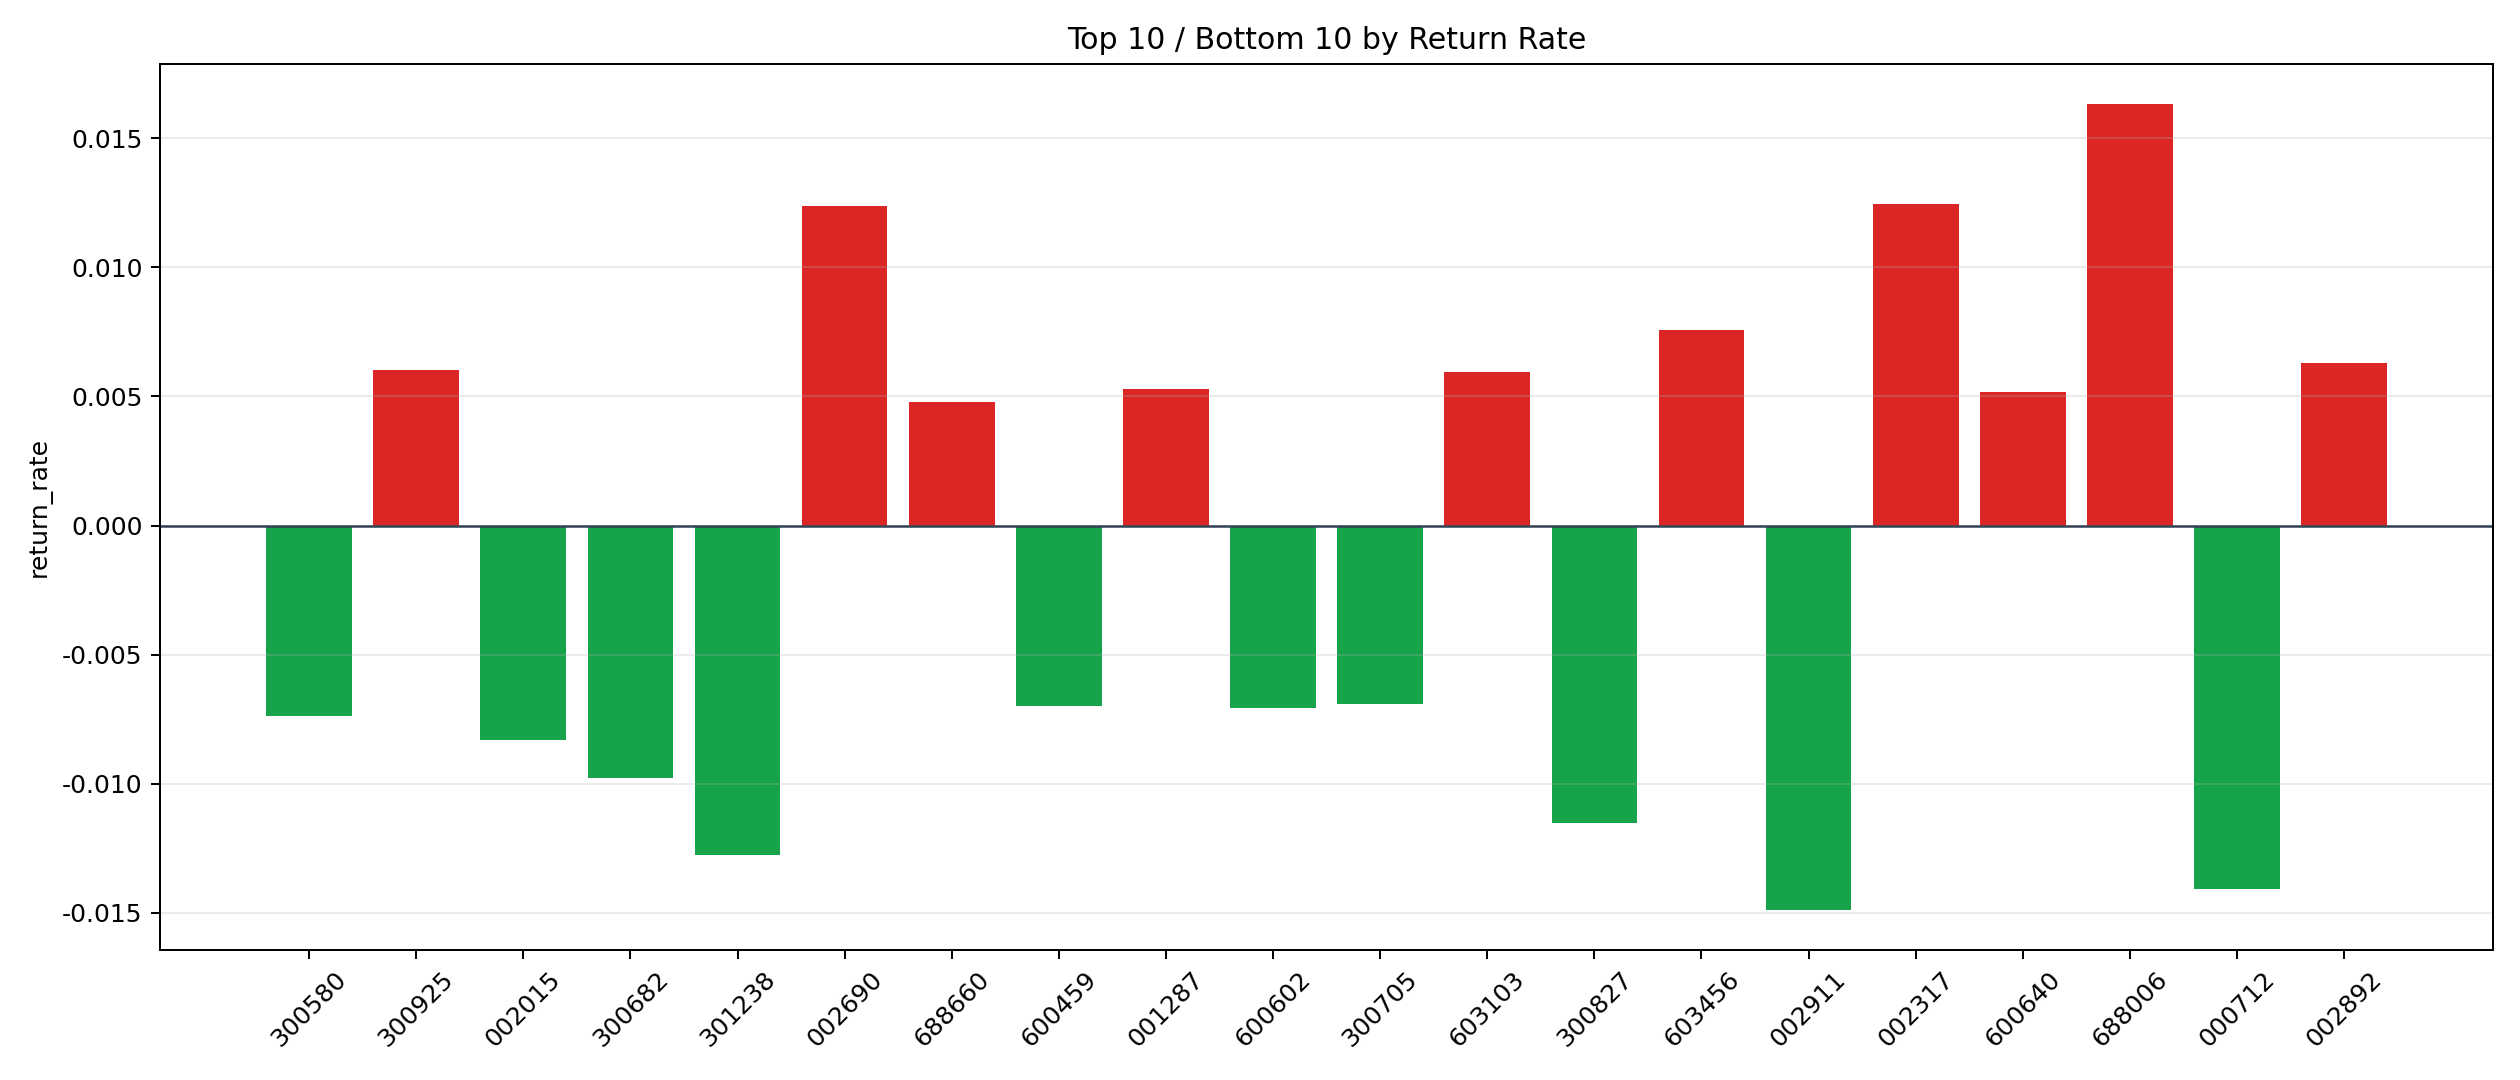

The file beside this chart, header and first rows:
symbol, n_trades, total_pnl, total_entry_notional, return_rate
688006, 1, 160.2, 9807, 0.01633
002317, 7, 789.4, 63420, 0.01245
002690, 1, 112.7, 9108, 0.01238
603456, 17, 1093, 144277, 0.007574
002892, 14, 785.3, 124730, 0.006296
300925, 4, 193.3, 32061, 0.00603
603103, 1, 52.89, 8895, 0.005946
001287, 1, 45.13, 8548, 0.005279
600640, 11, 498.7, 96744, 0.005155
688660, 22, 981.9, 204992, 0.00479
002859, 2, 82.12, 17364, 0.00473
002651, 81, 3540, 772019, 0.004585
002048, 36, 1407, 310491, 0.004533
600635, 43, 1869, 416014, 0.004493
000049, 11, 387.5, 89295, 0.00434
600776, 83, 3393, 785248, 0.004321
002158, 29, 978.7, 243115, 0.004026
301153, 1, 36.36, 9552, 0.003807
301487, 90, 2933, 773718, 0.00379
001311, 6, 177.3, 48478, 0.003656
600206, 227, 7140, 2088200, 0.003419
688107, 5, 144.3, 44619, 0.003235
300077, 92, 2522, 796697, 0.003166
002194, 33, 953.3, 303342, 0.003143
300224, 12, 330.2, 107085, 0.003083
002045, 9, 256.8, 83944, 0.003059
000681, 20, 514.7, 171088, 0.003009
000901, 231, 6276, 2096383, 0.002994
300188, 3, 84.77, 29052, 0.002918
603118, 11, 311.4, 106718, 0.002918
300184, 75, 2051, 712054, 0.002881
000821, 100, 2648, 923851, 0.002866
300045, 95, 2413, 871308, 0.002769
000837, 156, 3961, 1437100, 0.002756
000685, 9, 227, 85023, 0.00267
000581, 9, 211.8, 80196, 0.002642
603876, 70, 1730, 658650, 0.002626
002125, 218, 4806, 2013750, 0.002387
600967, 480, 10320, 4481416, 0.002303
603220, 8, 144.2, 63516, 0.002271
002006, 15, 278.6, 126488, 0.002202
603690, 10, 190.4, 88410, 0.002153
002151, 1, 19.66, 9186, 0.00214
600552, 6, 113.6, 57832, 0.001965
300102, 18, 280.3, 164520, 0.001703
688690, 4, 54.76, 32817, 0.001669
300068, 231, 3397, 2047529, 0.001659
601022, 2, 30.07, 18675, 0.00161
002389, 62, 917.2, 572592, 0.001602
300036, 1, 13.29, 8385, 0.001586
002036, 13, 191.2, 121000, 0.00158
300009, 8, 110.2, 76048, 0.001449
000795, 2, 27.66, 19168, 0.001443
300428, 91, 1218, 845016, 0.001442
601519, 159, 2117, 1474635, 0.001436
002456, 358, 4618, 3228963, 0.00143
000810, 63, 790.7, 579361, 0.001365
300768, 1, 12.59, 9270, 0.001358
000657, 73, 902.7, 667625, 0.001352
002326, 10, 118.6, 87920, 0.001349
... 295 more rows
